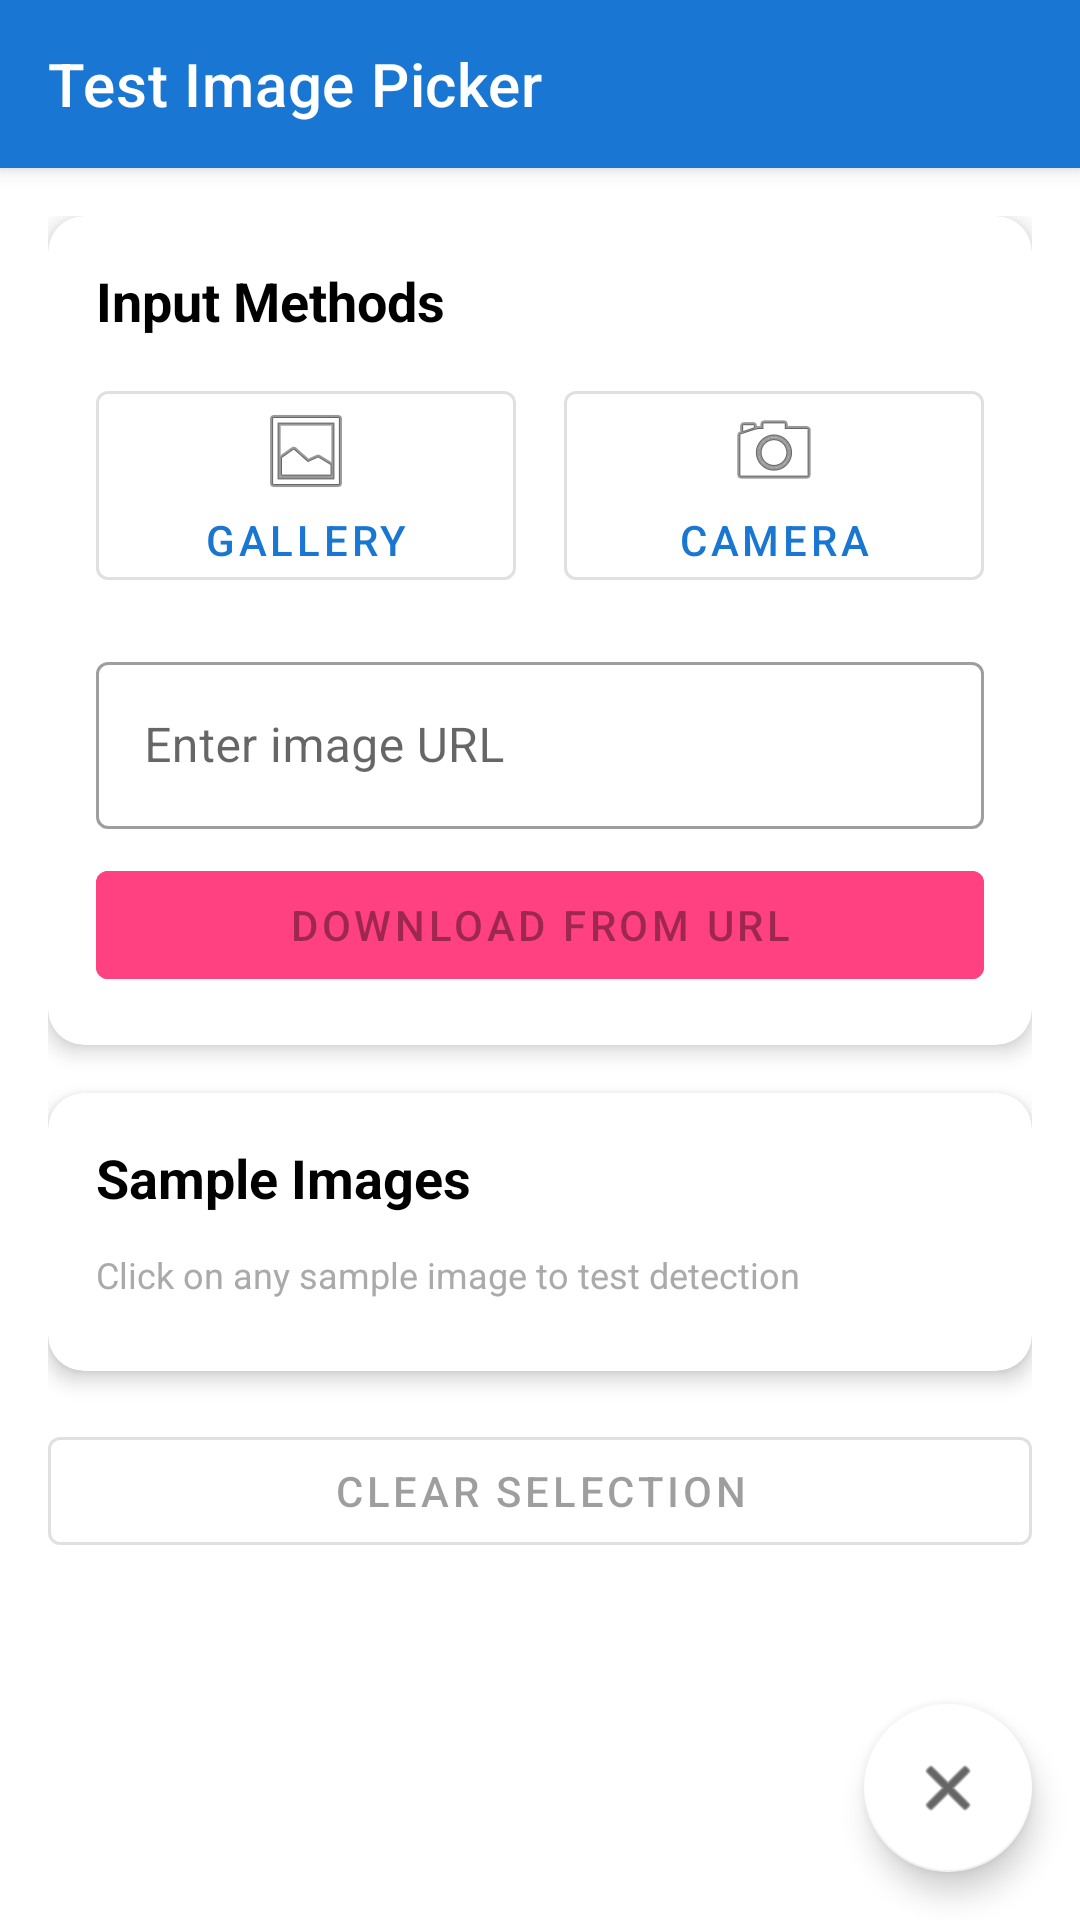

This screen was rendered from an Android layout file. Write that file and the resources it references.
<!-- AndroidManifest.xml: application theme Theme.YOLOv11nHumanDetection -->
<!-- res/layout/fragment_test_image_picker.xml -->
<?xml version="1.0" encoding="utf-8"?>
<androidx.coordinatorlayout.widget.CoordinatorLayout 
    xmlns:android="http://schemas.android.com/apk/res/android"
    xmlns:app="http://schemas.android.com/apk/res-auto"
    xmlns:tools="http://schemas.android.com/tools"
    android:layout_width="match_parent"
    android:layout_height="match_parent"
    android:background="@android:color/white"
    tools:context=".ui.TestImagePicker">

    
    <com.google.android.material.appbar.AppBarLayout
        android:layout_width="match_parent"
        android:layout_height="wrap_content"
        android:theme="@style/ThemeOverlay.AppCompat.Dark.ActionBar">

        <com.google.android.material.appbar.MaterialToolbar
            android:layout_width="match_parent"
            android:layout_height="?attr/actionBarSize"
            android:background="?attr/colorPrimary"
            app:title="Test Image Picker"
            app:titleTextColor="@android:color/white" />

    </com.google.android.material.appbar.AppBarLayout>

    
    <androidx.core.widget.NestedScrollView
        android:layout_width="match_parent"
        android:layout_height="match_parent"
        app:layout_behavior="@string/appbar_scrolling_view_behavior">

        <LinearLayout
            android:layout_width="match_parent"
            android:layout_height="wrap_content"
            android:orientation="vertical"
            android:padding="16dp">

            
            <com.google.android.material.card.MaterialCardView
                android:layout_width="match_parent"
                android:layout_height="wrap_content"
                android:layout_marginBottom="16dp"
                app:cardCornerRadius="12dp"
                app:cardElevation="4dp">

                <LinearLayout
                    android:layout_width="match_parent"
                    android:layout_height="wrap_content"
                    android:orientation="vertical"
                    android:padding="16dp">

                    <TextView
                        android:layout_width="wrap_content"
                        android:layout_height="wrap_content"
                        android:text="Input Methods"
                        android:textSize="18sp"
                        android:textStyle="bold"
                        android:layout_marginBottom="12dp"
                        android:textColor="@android:color/black" />

                    
                    <LinearLayout
                        android:layout_width="match_parent"
                        android:layout_height="wrap_content"
                        android:orientation="horizontal"
                        android:gravity="center"
                        android:layout_marginBottom="16dp">

                        <com.google.android.material.button.MaterialButton
                            android:id="@+id/galleryButton"
                            android:layout_width="0dp"
                            android:layout_height="wrap_content"
                            android:layout_weight="1"
                            android:layout_marginEnd="8dp"
                            android:text="Gallery"
                            android:drawableTop="@android:drawable/ic_menu_gallery"
                            style="@style/Widget.MaterialComponents.Button.OutlinedButton" />

                        <com.google.android.material.button.MaterialButton
                            android:id="@+id/cameraButton"
                            android:layout_width="0dp"
                            android:layout_height="wrap_content"
                            android:layout_weight="1"
                            android:layout_marginStart="8dp"
                            android:text="Camera"
                            android:drawableTop="@android:drawable/ic_menu_camera"
                            style="@style/Widget.MaterialComponents.Button.OutlinedButton" />

                    </LinearLayout>

                    
                    <com.google.android.material.textfield.TextInputLayout
                        android:layout_width="match_parent"
                        android:layout_height="wrap_content"
                        android:layout_marginBottom="8dp"
                        style="@style/Widget.MaterialComponents.TextInputLayout.OutlinedBox">

                        <com.google.android.material.textfield.TextInputEditText
                            android:id="@+id/urlEditText"
                            android:layout_width="match_parent"
                            android:layout_height="wrap_content"
                            android:hint="Enter image URL"
                            android:inputType="textUri"
                            android:imeOptions="actionGo" />

                    </com.google.android.material.textfield.TextInputLayout>

                    
                    <com.google.android.material.button.MaterialButton
                        android:id="@+id/processButton"
                        android:layout_width="match_parent"
                        android:layout_height="wrap_content"
                        android:text="Download from URL"
                        android:enabled="false"
                        android:backgroundTint="@color/accent_color" />

                </LinearLayout>

            </com.google.android.material.card.MaterialCardView>

            
            <com.google.android.material.card.MaterialCardView
                android:layout_width="match_parent"
                android:layout_height="wrap_content"
                android:layout_marginBottom="16dp"
                app:cardCornerRadius="12dp"
                app:cardElevation="4dp"
                android:visibility="gone">

                <LinearLayout
                    android:layout_width="match_parent"
                    android:layout_height="wrap_content"
                    android:orientation="vertical"
                    android:padding="16dp">

                    <TextView
                        android:layout_width="wrap_content"
                        android:layout_height="wrap_content"
                        android:text="Selected Image"
                        android:textSize="18sp"
                        android:textStyle="bold"
                        android:layout_marginBottom="12dp"
                        android:textColor="@android:color/black" />

                    <ImageView
                        android:id="@+id/selectedImagePreview"
                        android:layout_width="match_parent"
                        android:layout_height="200dp"
                        android:scaleType="centerCrop"
                        android:layout_marginBottom="8dp"
                        android:background="@android:color/darker_gray"
                        android:contentDescription="Selected image preview" />

                    <TextView
                        android:id="@+id/selectedImageSource"
                        android:layout_width="match_parent"
                        android:layout_height="wrap_content"
                        android:text="Source: "
                        android:textSize="12sp"
                        android:textColor="@android:color/darker_gray"
                        android:visibility="gone" />

                </LinearLayout>

            </com.google.android.material.card.MaterialCardView>

            
            <com.google.android.material.card.MaterialCardView
                android:layout_width="match_parent"
                android:layout_height="wrap_content"
                android:layout_marginBottom="16dp"
                app:cardCornerRadius="12dp"
                app:cardElevation="4dp">

                <LinearLayout
                    android:layout_width="match_parent"
                    android:layout_height="wrap_content"
                    android:orientation="vertical"
                    android:padding="16dp">

                    <TextView
                        android:layout_width="wrap_content"
                        android:layout_height="wrap_content"
                        android:text="Sample Images"
                        android:textSize="18sp"
                        android:textStyle="bold"
                        android:layout_marginBottom="12dp"
                        android:textColor="@android:color/black" />

                    <TextView
                        android:layout_width="wrap_content"
                        android:layout_height="wrap_content"
                        android:text="Click on any sample image to test detection"
                        android:textSize="12sp"
                        android:textColor="@android:color/darker_gray"
                        android:layout_marginBottom="8dp" />

                    
                    <com.google.android.material.progressindicator.CircularProgressIndicator
                        android:id="@+id/progressIndicator"
                        android:layout_width="wrap_content"
                        android:layout_height="wrap_content"
                        android:layout_gravity="center"
                        android:layout_margin="16dp"
                        android:visibility="gone" />

                    
                    <androidx.recyclerview.widget.RecyclerView
                        android:id="@+id/sampleImagesRecyclerView"
                        android:layout_width="match_parent"
                        android:layout_height="wrap_content"
                        android:nestedScrollingEnabled="false" />

                </LinearLayout>

            </com.google.android.material.card.MaterialCardView>

            
            <com.google.android.material.button.MaterialButton
                android:id="@+id/clearButton"
                android:layout_width="match_parent"
                android:layout_height="wrap_content"
                android:text="Clear Selection"
                android:enabled="false"
                style="@style/Widget.MaterialComponents.Button.OutlinedButton" />

        </LinearLayout>

    </androidx.core.widget.NestedScrollView>

    
    <com.google.android.material.floatingactionbutton.FloatingActionButton
        android:id="@+id/closeButton"
        android:layout_width="wrap_content"
        android:layout_height="wrap_content"
        android:layout_gravity="bottom|end"
        android:layout_margin="16dp"
        android:src="@android:drawable/ic_menu_close_clear_cancel"
        app:backgroundTint="@android:color/white"
        app:tint="@android:color/black" />

</androidx.coordinatorlayout.widget.CoordinatorLayout>
<!-- resources referenced by this layout -->
<resources>
  <color name="accent_color">#FFFF4081</color>
  <style name="Theme.YOLOv11nHumanDetection" parent="Theme.MaterialComponents.DayNight.DarkActionBar">
          
          <item name="colorPrimary">@color/app_primary</item>
          <item name="colorPrimaryVariant">@color/app_primary_dark</item>
          <item name="colorOnPrimary">@color/white</item>
          
          
          <item name="colorSecondary">@color/app_accent</item>
          <item name="colorSecondaryVariant">@color/app_accent</item>
          <item name="colorOnSecondary">@color/black</item>
          
          
          <item name="android:statusBarColor" tools:targetApi="l">?attr/colorPrimaryVariant</item>
          
          
          <item name="android:windowBackground">@color/app_background</item>
          <item name="android:textColorPrimary">@color/text_primary</item>
          <item name="android:textColorSecondary">@color/text_secondary</item>
      </style>
  <color name="app_primary">#FF1976D2</color>
  <color name="app_primary_dark">#FF1565C0</color>
  <color name="white">#FFFFFFFF</color>
  <color name="app_accent">#FFFF5722</color>
  <color name="black">#FF000000</color>
  <color name="app_background">#FF121212</color>
  <color name="text_primary">#FFFFFFFF</color>
  <color name="text_secondary">#FFB0B0B0</color>
</resources>
